Run: headless pygame with SDL's dummy video driver; simulated clock (each Clock.tick advances the game by its frame time, no real sleeping); random seed 0; keys injected as events and as key.get_pressed() state; mouse plan: one left click at the window centre at the start of phase 2, then a move to the lower-right quarter at the start of phase 3.
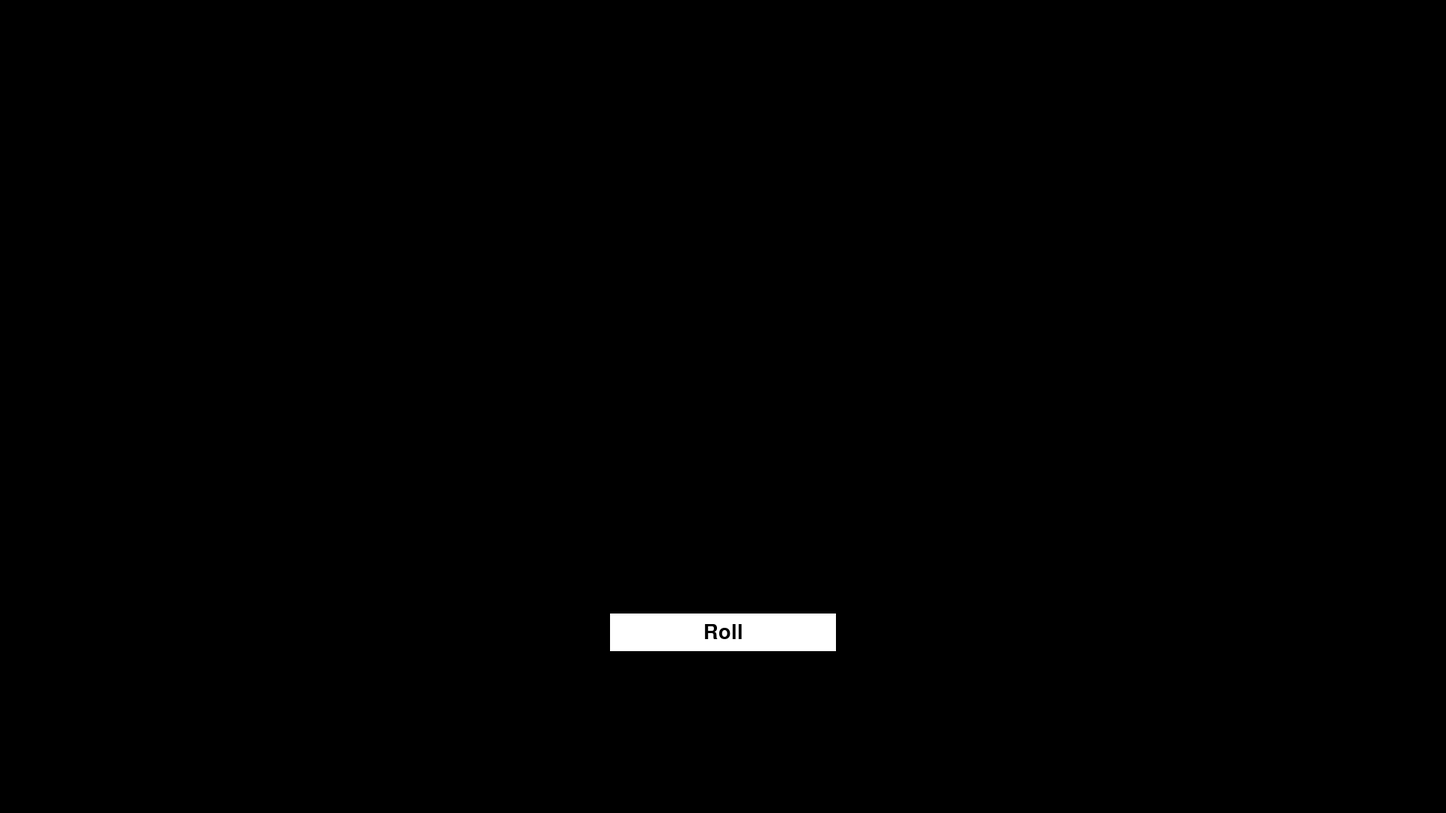
Frame 1 of 4 · flips 1–60 · no input
Frame 2 of 4 · flips 61–180 · clicked the window centre · tapped SPACE, RETURN · held RIGHT (→), D · screen unchanged from frame 1, image omitted
Frame 3 of 4 · flips 181–300 · moved the mouse to the lower-right quarter · held DOWN (↓), S · screen unchanged from frame 2, image omitted
Frame 4 of 4 · flips 301–420 · held LEFT (←), A, UP (↑), W · screen unchanged from frame 3, image omitted

The pygame program that drew these frames:

import pygame
import sys
import math
import random
import time

Draw = pygame.draw
RollPosition = (1920 / 2, 1080 / 2 + 300)

higest_raritiy = 32
common = int(higest_raritiy / 2)
uncommon = int(higest_raritiy / 4)
good = int(higest_raritiy / 8)
great = int(higest_raritiy / 16)
amazing = int(higest_raritiy / 32)

mouse = pygame.mouse
pygame.font.init()
RollResult = pygame.font.SysFont('Comic Sans MS', 50)
RarityUI = pygame.font.SysFont('comic sans ms', 40)
RollText = pygame.font.SysFont('comic sans ms', 40)
PityIndicator = pygame.font.SysFont('comic sans ms', 40)

pygame.init()
screen = pygame.display.set_mode((1920, 1080))
pygame.display.set_caption("My RNG")
clock = pygame.time.Clock()
running = True
dt = 0
pity = 0  # Initialize pity outside the loop
mouse_pressed = False  # Flag to track mouse button state
show_pity_text = False  # Flag to indicate when to show the pity text

# Variables to store the current roll result and rarity UI
current_roll_result = None
current_rarity_ui = None

def roll():
    global pity, current_roll_result, current_rarity_ui, show_pity_text
    pity += 1 
    if pity == 10:
        rng = random.randint(1, int(higest_raritiy / 2))
        pity = 0  # Correct assignment
        show_pity_text = True  # Set the flag to show the pity text
    else:
        rng = random.randint(1, int(higest_raritiy))
        show_pity_text = False  # Reset the flag after displaying the text
    
    if rng > common:
        current_roll_result = RollResult.render('common', True, (255, 255, 255))
        current_rarity_ui = RarityUI.render('Rarity 1/2', True, (255, 255, 255))

    elif rng > uncommon:
        current_roll_result = RollResult.render('uncommon', True, (0, 255, 0))
        current_rarity_ui = RarityUI.render('Rarity 1/4', True, (255, 255, 255))

    elif rng > good:
        current_roll_result = RollResult.render('good', True, (0, 0, 255))
        current_rarity_ui = RarityUI.render('Rarity 1/8', True, (255, 255, 255))

    elif rng > great:
        current_roll_result = RollResult.render('great', True, (128, 0, 128))
        current_rarity_ui = RarityUI.render('Rarity 1/16', True, (255, 255, 255))

    else:
        current_roll_result = RollResult.render('amazing', True, (255, 215, 0))
        current_rarity_ui = RarityUI.render('Rarity 1/32', True, (255, 255, 255))

while running:
    for event in pygame.event.get():
        if event.type == pygame.QUIT:
            running = False

    # Update mouse position
    mousePos = mouse.get_pos()

    # fill the screen with a color to wipe away anything from last frame
    screen.fill("black")

    # Create an invisible rectangle at the mouse position
    CursorCollidePoint = pygame.Rect(mousePos[0] - 50, mousePos[1] - 50, 100, 100)
    
    # Draw a wider rectangle at RollPosition
    RollObject = Draw.rect(screen, (255, 255, 255), (RollPosition[0] - 150, RollPosition[1] - 25, 300, 50))

    RollTextSurface = RollText.render('Roll', True, (0, 0, 0))

    # Calculate the position to center the RollText in the RollObject
    roll_text_rect = RollTextSurface.get_rect(center=(RollPosition[0], RollPosition[1]))
    screen.blit(RollTextSurface, roll_text_rect)

    # RENDER YOUR GAME HERE
    if CursorCollidePoint.colliderect(RollObject):
        if mouse.get_pressed()[0] and not mouse_pressed:
            roll()
            mouse_pressed = True
        elif not mouse.get_pressed()[0]:
            mouse_pressed = False

    # Blit the current roll result and rarity UI to the screen
    if current_roll_result and current_rarity_ui:
        text_rect = current_roll_result.get_rect(center=(1920 / 2, 1080 / 2))
        text_rect2 = current_rarity_ui.get_rect(center=(1920 / 2, 1080 / 2 + 100))
        screen.blit(current_rarity_ui, text_rect2)
        screen.blit(current_roll_result, text_rect)

    # Show the pity text if the flag is set
    if show_pity_text:
        PityText = PityIndicator.render('2x luck', True, (255, 255, 255))
        screen.blit(PityText, (1920 / 2 - PityText.get_width() / 2, 1080 / 2 - 150))

    # flip() the display to put your work on screen
    pygame.display.flip()

    clock.tick(60)  # limits FPS to 60

pygame.quit()
